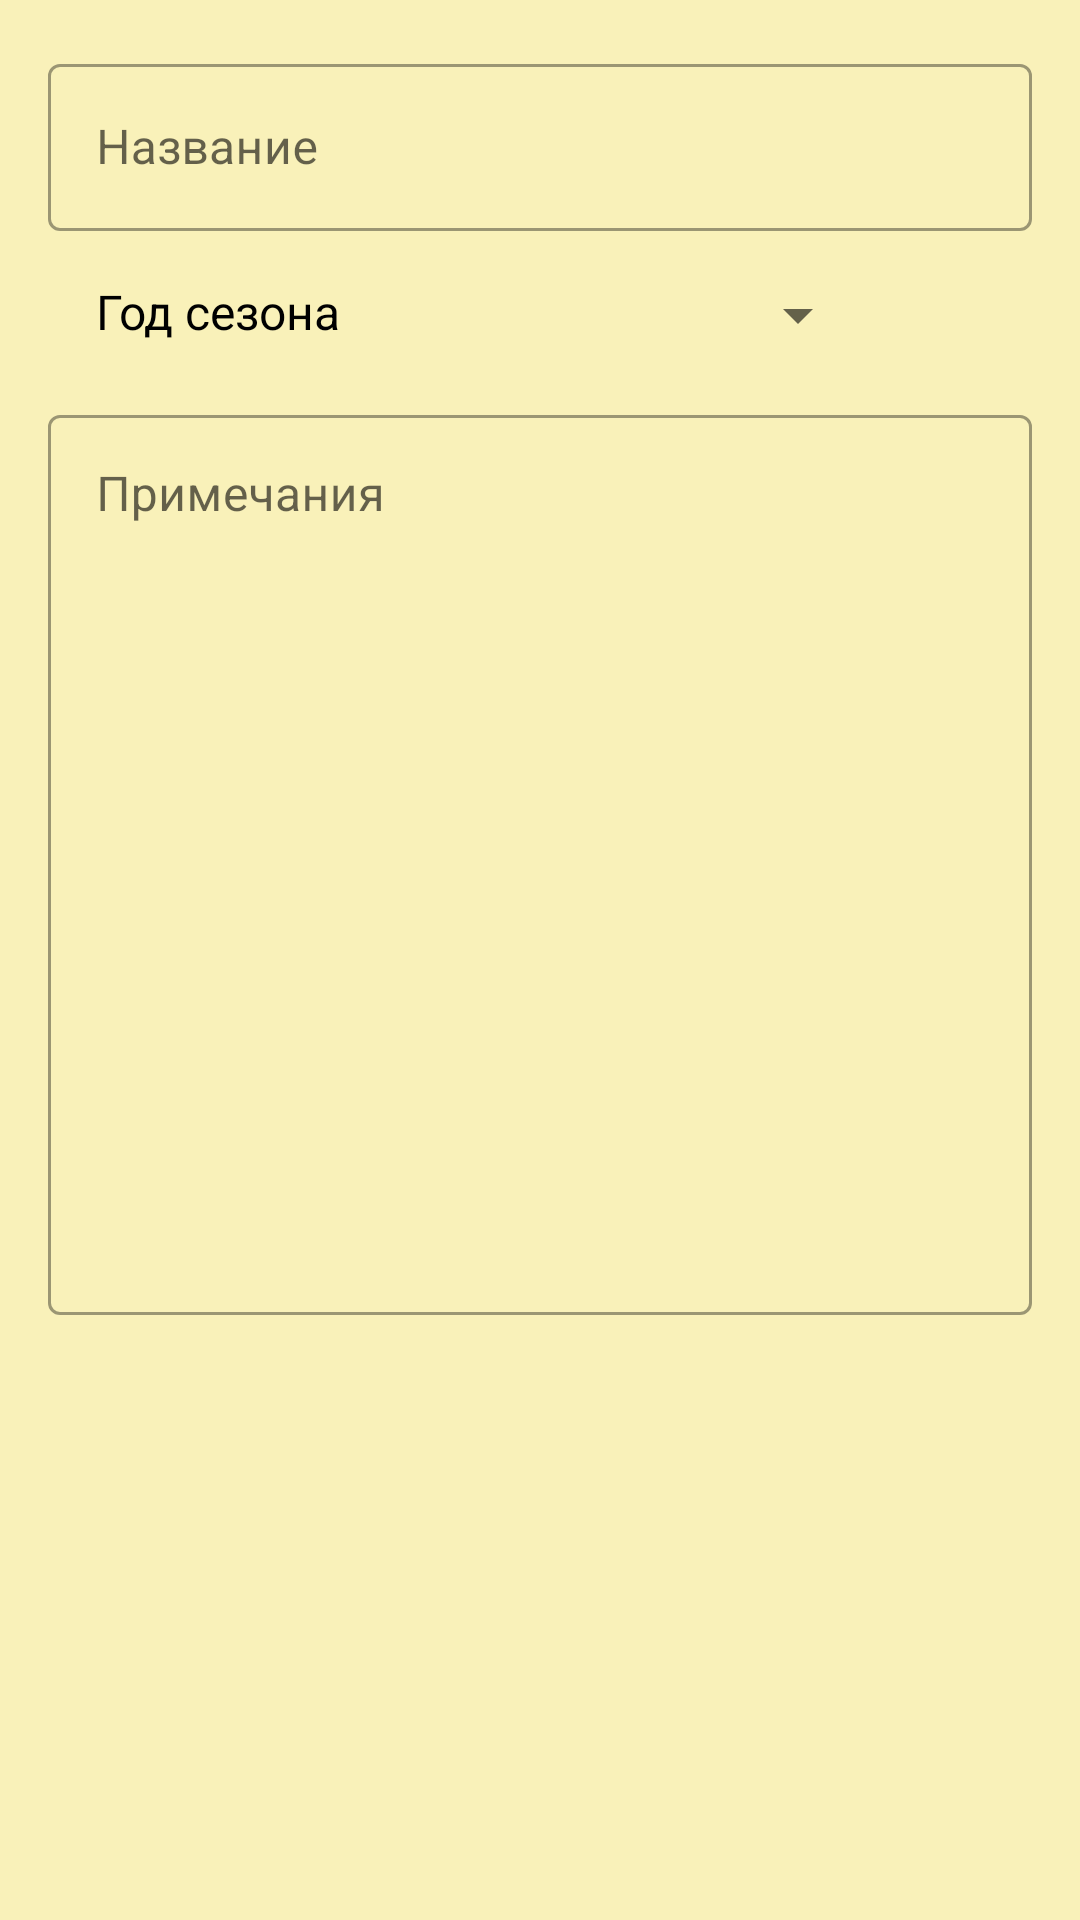

Android layout source for this screen:
<!-- AndroidManifest.xml: application theme Theme.Apairy -->
<!-- res/layout/fragment_mistake_add.xml -->
<?xml version="1.0" encoding="utf-8"?>
<LinearLayout xmlns:android="http://schemas.android.com/apk/res/android"
    android:layout_width="match_parent"
    android:layout_height="match_parent"
    xmlns:tools="http://schemas.android.com/tools"
    android:orientation="vertical"
    tools:context=".fragments.MistakeAddFragment"
    android:background="#48EACC08">


    <com.google.android.material.textfield.TextInputLayout
        android:layout_width="match_parent"
        android:layout_height="wrap_content"
        android:layout_marginStart="16dp"
        android:layout_marginTop="16dp"
        android:layout_marginEnd="16dp"
        android:hint="Название"
        style="@style/Widget.MaterialComponents.TextInputLayout.OutlinedBox">

        <com.google.android.material.textfield.TextInputEditText
            android:id="@+id/et_mistake_name"
            android:layout_width="match_parent"
            android:layout_height="wrap_content"
            android:inputType="text" />
    </com.google.android.material.textfield.TextInputLayout>


    <LinearLayout
        android:layout_width="match_parent"
        android:layout_height="wrap_content"
        android:layout_marginStart="32dp"
        android:layout_marginTop="16dp"
        android:layout_marginEnd="70dp">


        <TextView

            android:id="@+id/tv_year"
            android:layout_width="30dp"
            android:layout_height="wrap_content"
            android:layout_weight="1"
            android:text="Год сезона"
            android:textColor="@color/black"
            android:textSize="16sp" />

        <Spinner
            android:id="@+id/year_spinner"
            android:layout_width="wrap_content"
            android:layout_height="wrap_content" />
    </LinearLayout>





    <com.google.android.material.textfield.TextInputLayout
        android:layout_width="match_parent"
        android:layout_height="wrap_content"
        android:layout_marginStart="16dp"
        android:layout_marginTop="16dp"
        android:layout_marginEnd="16dp"
        android:hint="Примечания"
        style="@style/Widget.MaterialComponents.TextInputLayout.OutlinedBox">

        <com.google.android.material.textfield.TextInputEditText
            android:id="@+id/et_mistake_solution"
            android:layout_width="match_parent"
            android:layout_height="wrap_content"
            android:inputType="textMultiLine"
            android:minHeight="300dp"
            android:gravity="top"/>
    </com.google.android.material.textfield.TextInputLayout>


\
</LinearLayout>
<!-- resources referenced by this layout -->
<resources>
  <color name="black">#FF000000</color>
  <style name="Theme.Apairy" parent="Base.Theme.Apairy" />
  <style name="Base.Theme.Apairy" parent="Theme.MaterialComponents.DayNight.DarkActionBar">
          
          <item name="colorPrimary">@color/orange</item>
          <item name="colorPrimaryVariant">@color/orange</item>
          <item name="colorOnPrimary">@color/white</item>
          
          <item name="colorSecondary">@color/orange</item>
          <item name="colorSecondaryVariant">@color/orange</item>
          <item name="colorOnSecondary">@color/black</item>
          
          <item name="android:statusBarColor">?attr/colorPrimaryVariant</item>
          
      </style>
  <color name="orange">#FFCF40</color>
  <color name="white">#FFFFFFFF</color>
</resources>
